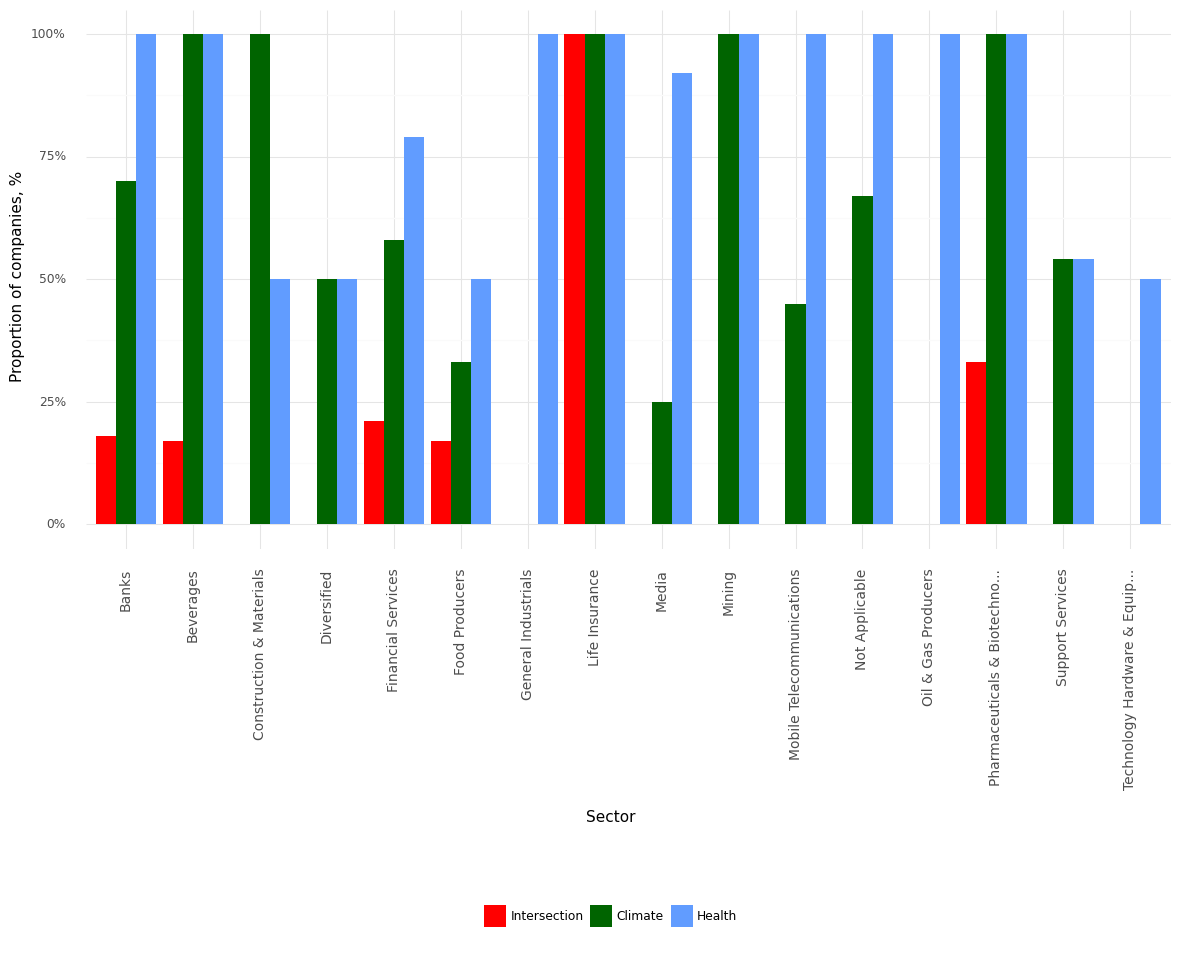

Data behind this chart, as committed beside it:
, Sector, Climate, Health, Intersection, Year
0, Banks, 0.7, 1.0, 0.18, 2021
1, Beverages, 1.0, 1.0, 0.17, 2021
2, Construction & Materials, 1.0, 0.5, 0.0, 2021
3, Diversified, 0.5, 0.5, 0.0, 2021
4, Financial Services, 0.58, 0.79, 0.21, 2021
5, Food Producers, 0.33, 0.5, 0.17, 2021
6, General Industrials, 0.0, 1.0, 0.0, 2021
7, Life Insurance, 1.0, 1.0, 1.0, 2021
8, Media, 0.25, 0.92, 0.0, 2021
9, Mining, 1.0, 1.0, 0.0, 2021
10, Mobile Telecommunications, 0.45, 1.0, 0.0, 2021
11, Not Applicable, 0.67, 1.0, 0.0, 2021
12, Oil & Gas Producers, 0.0, 1.0, 0.0, 2021
13, Pharmaceuticals & Biotechno..., 1.0, 1.0, 0.33, 2021
14, Support Services, 0.54, 0.54, 0.0, 2021
15, Technology Hardware & Equip..., 0.0, 0.5, 0.0, 2021
